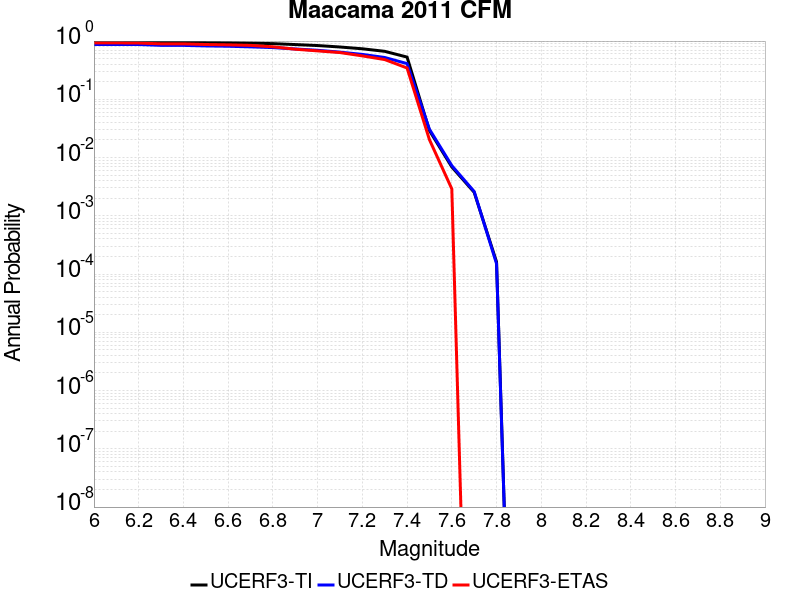

Data behind this chart, as committed beside it:
Magnitude, UCERF3-TI Prob, UCERF3-TD Prob, UCERF3-ETAS Prob
6.0, 0.9718, 0.8741, 0.9304
6.1, 0.9718, 0.8741, 0.9304
6.2, 0.9713, 0.8725, 0.9246
6.3, 0.9554, 0.8442, 0.8957
6.4, 0.9547, 0.8427, 0.8957
6.5, 0.9426, 0.8246, 0.8725
6.6, 0.9354, 0.8144, 0.8609
6.7, 0.9212, 0.795, 0.8435
6.8, 0.9037, 0.7726, 0.7971
6.9, 0.8706, 0.732, 0.7246
7.0, 0.8374, 0.6949, 0.6783
7.1, 0.791, 0.6453, 0.6348
7.2, 0.7368, 0.5901, 0.5565
7.3, 0.6665, 0.5224, 0.4812
7.4, 0.5306, 0.4103, 0.3449
7.5, 0.02903, 0.03061, 0.02029
7.6, 0.006899, 0.007273, 0.002899
7.7, 0.002535, 0.002616, 0.0
7.8, 1.6158223E-4, 1.5046346E-4, 0.0
